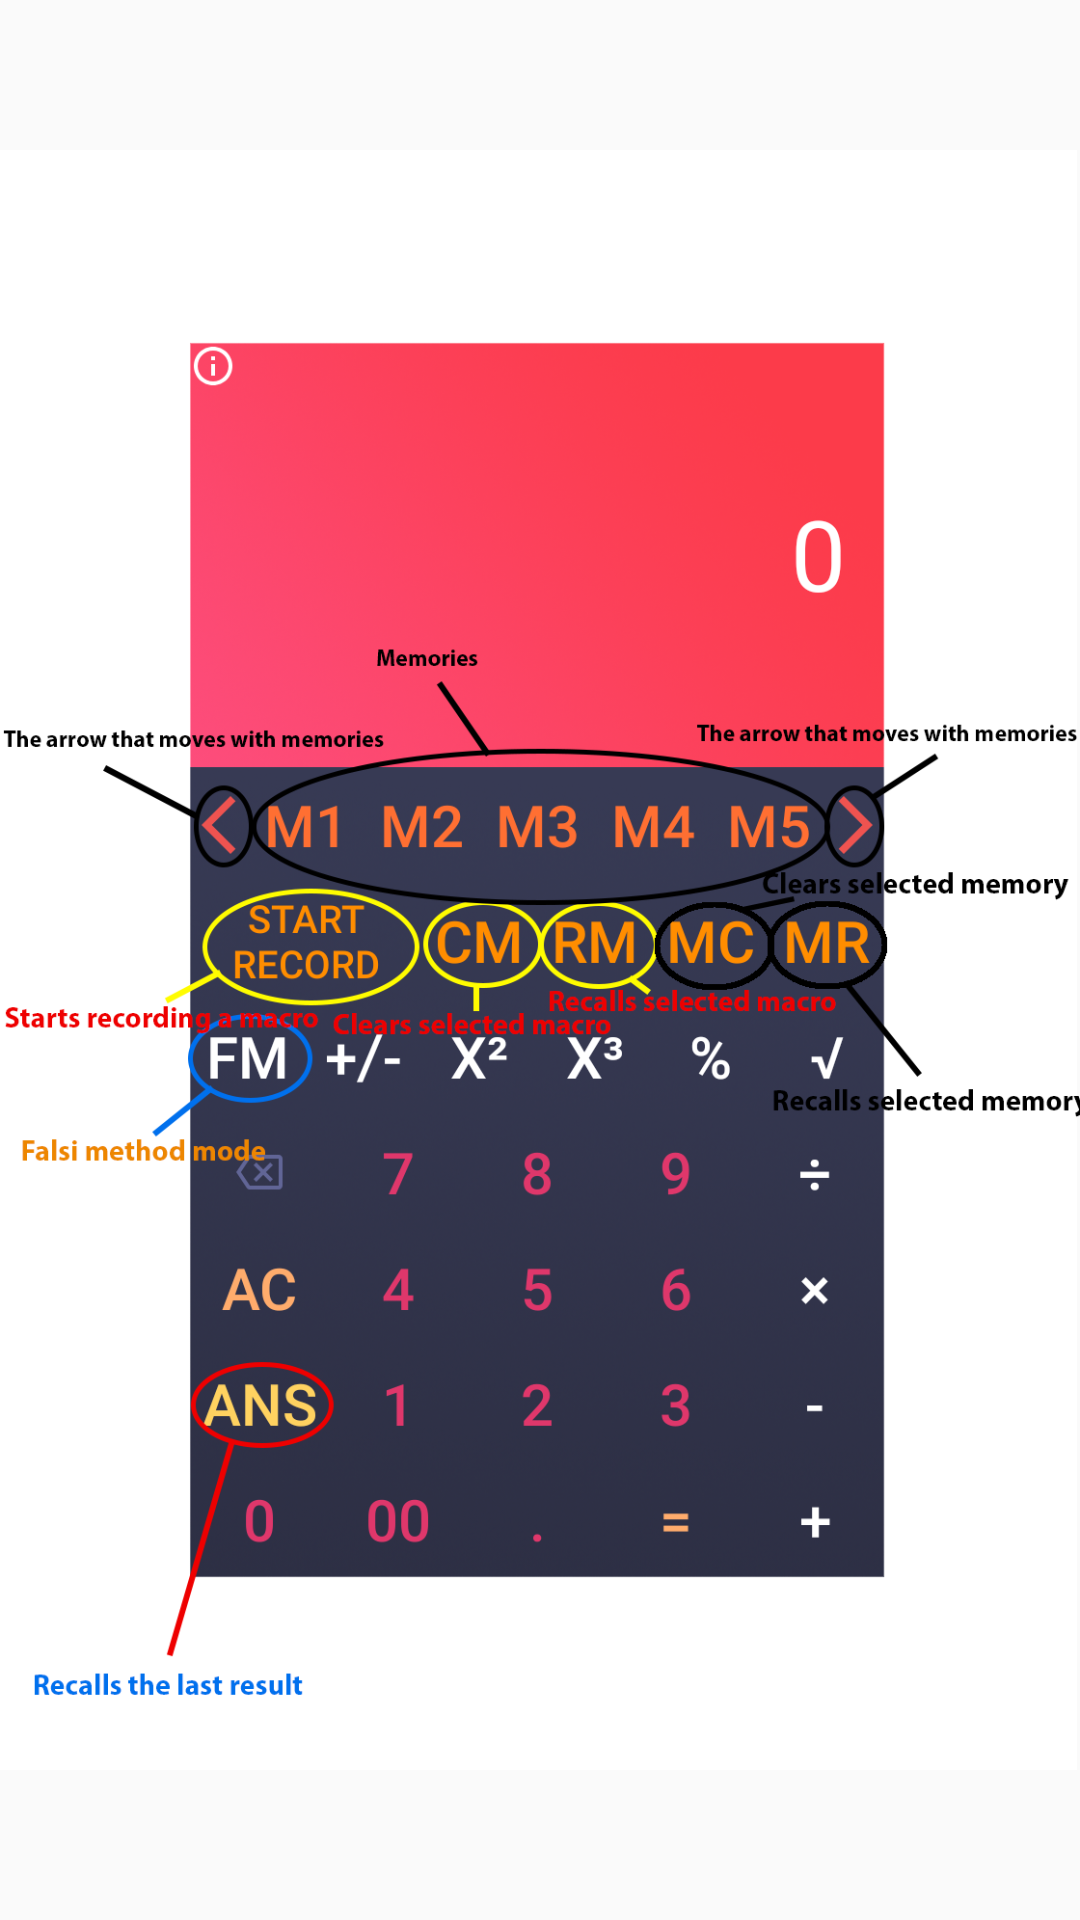

Here is an Android app screen rendered from its layout file. Give the layout XML and the strings, colors and styles it references.
<!-- AndroidManifest.xml: application theme AppTheme.NoActionBar -->
<!-- res/layout/activity_dialog.xml -->
<?xml version="1.0" encoding="utf-8"?>
<androidx.constraintlayout.widget.ConstraintLayout xmlns:android="http://schemas.android.com/apk/res/android"
    android:layout_width="match_parent"
    android:layout_height="match_parent">

    <ImageView
        android:layout_width="match_parent"
        android:layout_height="match_parent"
        android:src="@drawable/kalkulacka" />

</androidx.constraintlayout.widget.ConstraintLayout>
<!-- resources referenced by this layout -->
<resources>
  <!-- drawable kalkulacka: png bitmap (drawable, 700063 bytes) -->
  <style name="AppTheme.NoActionBar" parent="Theme.AppCompat.Light.DarkActionBar">
          <item name="windowActionBar">false</item>
          <item name="windowNoTitle">true</item>
          <item name="android:windowFullscreen">true</item>
      </style>
</resources>
